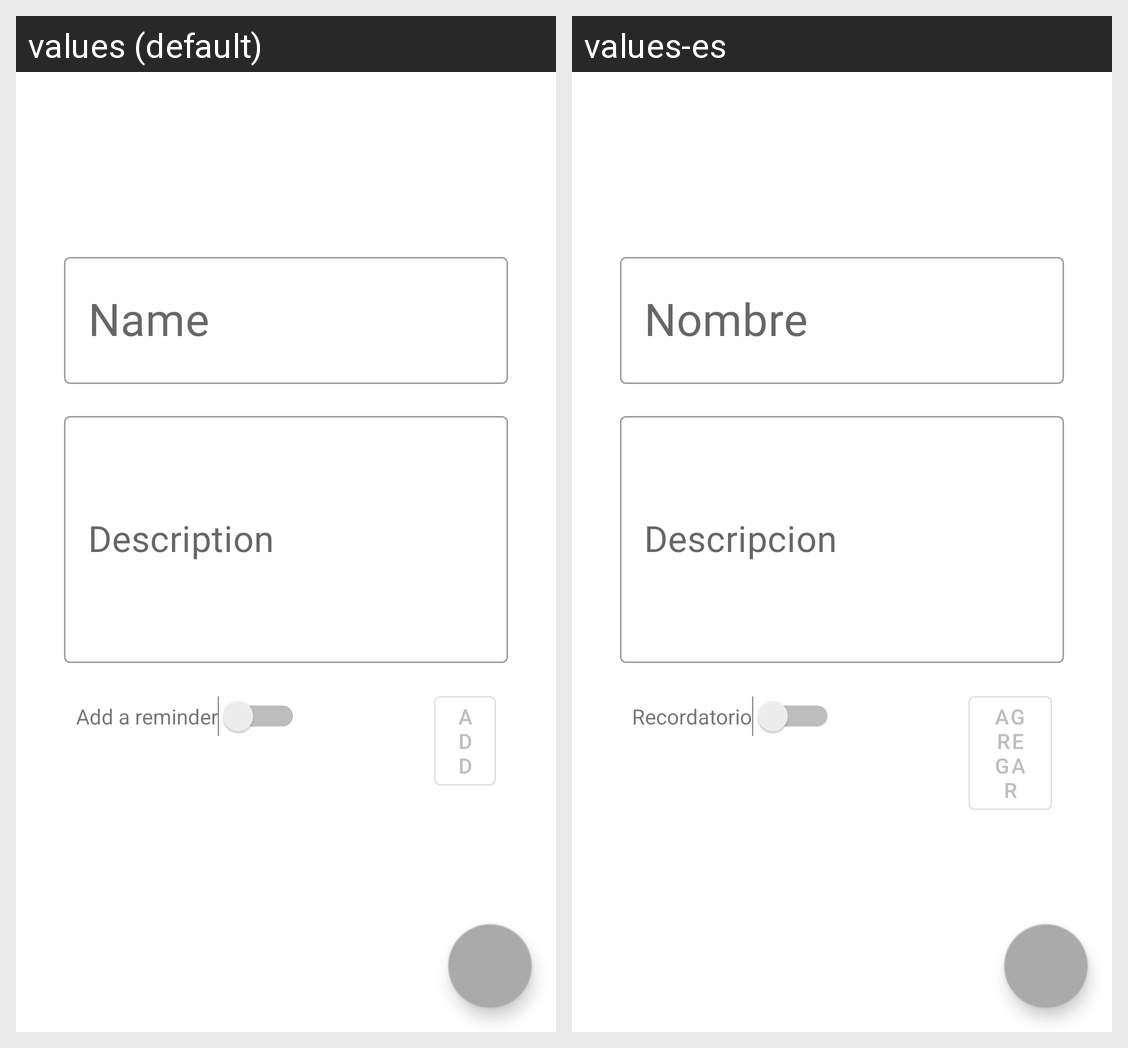

The Android screen above is rendered under two locales of the same app. Produce the string resources it draws, with the default and per-locale values.
Android screen res/layout/fragment_edit_note.xml rendered under 2 locales, left to right: values (default), values-es. Device: Nexus 5 (rendered at 1080×1920; each locale shown at half size, 540×960, under a caption strip naming it); theme Theme.MyGoodNotes.
Strings drawn on this screen, with the default value and each locale's value (text and hints the layout hard-codes, and strings that could not be matched under every locale, appear in the picture but are not listed):

name_hint
  values: Name
  values-es: Nombre

description_hint
  values: Description
  values-es: Descripcion

add_a_reminder
  values: Add a reminder
  values-es: Recordatorio

add_note_button
  values: Add
  values-es: Agregar
